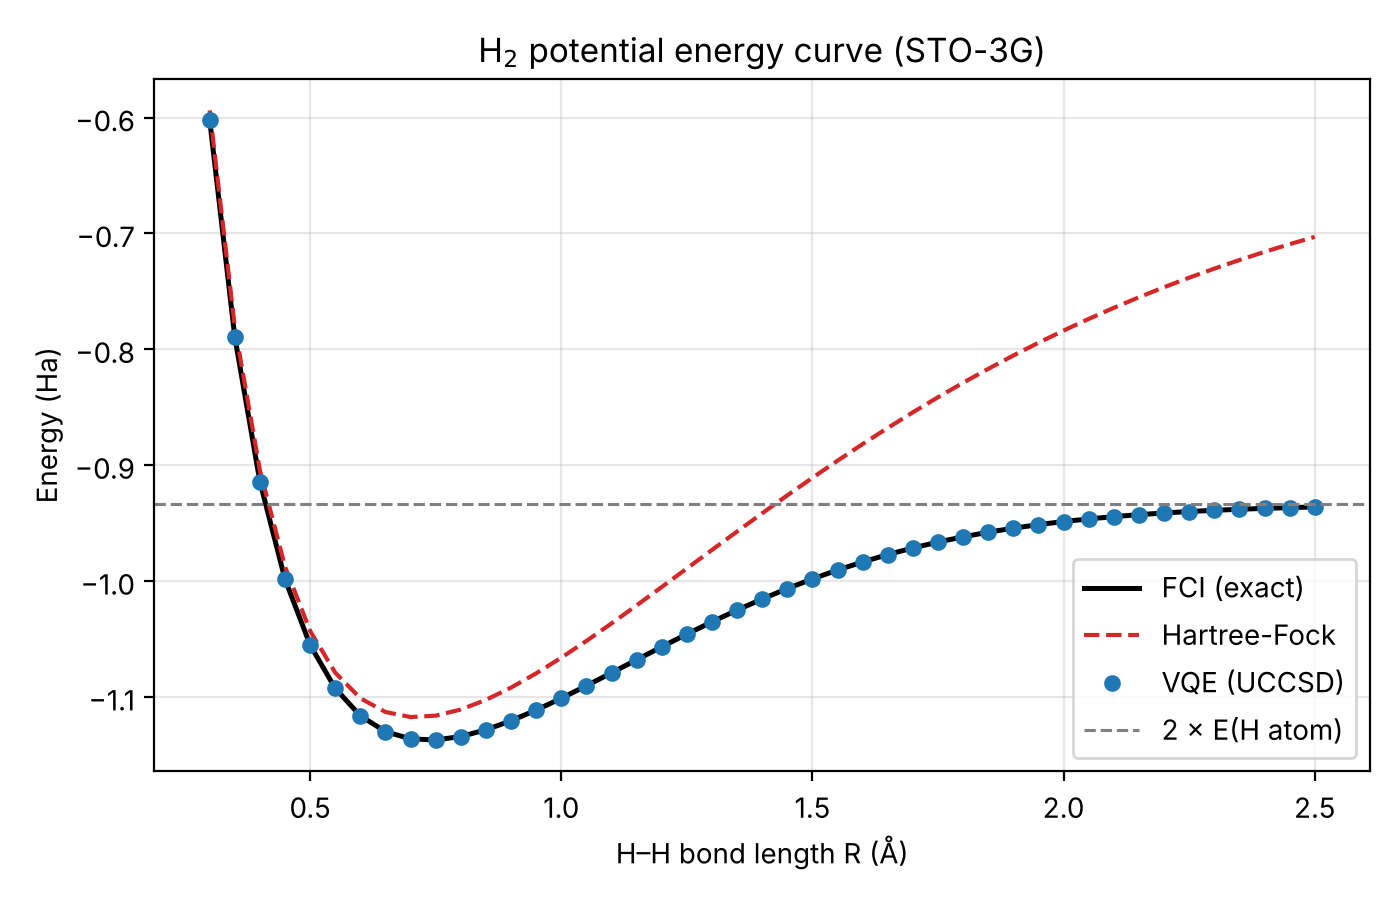

Data behind this chart, as committed beside it:
R, E_vqe, E_fci, E_hf, abs_error_mHa
0.3, -0.6018, -0.6018, -0.5938, 2.1338486533295509e-10
0.35, -0.7893, -0.7893, -0.7805, 4.063416270128073e-10
0.4, -0.9141, -0.9141, -0.9044, 2.7555735471196385e-10
0.45, -0.9984, -0.9984, -0.9875, 2.821076705572523e-10
0.5, -1.055, -1.055, -1.043, 1.567634910770721e-10
0.55, -1.093, -1.093, -1.079, 7.149836278586008e-11
0.6, -1.116, -1.116, -1.101, 8.415490526658687e-11
0.65, -1.13, -1.13, -1.113, 5.306866057708248e-11
0.7, -1.136, -1.136, -1.117, 5.240252676230739e-11
0.75, -1.137, -1.137, -1.116, 1.887379141862766e-11
0.8, -1.134, -1.134, -1.111, 1.0369483049998962e-10
0.85, -1.128, -1.128, -1.103, 4.107825191113079e-11
0.9, -1.121, -1.121, -1.092, 2.375877272697835e-11
0.95, -1.111, -1.111, -1.08, 1.3589129821411916e-10
1.0, -1.101, -1.101, -1.066, 1.4566126083082054e-10
1.05, -1.09, -1.09, -1.052, 3.752553823233029e-11
1.1, -1.079, -1.079, -1.037, 1.1102230246251565e-11
1.15, -1.068, -1.068, -1.021, 8.104628079763643e-11
1.2, -1.057, -1.057, -1.005, 9.303668946358812e-11
1.25, -1.046, -1.046, -0.9891, 3.1441516057384433e-10
1.3, -1.035, -1.035, -0.9731, 4.6629367034256575e-12
1.35, -1.025, -1.025, -0.9572, 1.554312234475219e-11
1.4, -1.015, -1.015, -0.9415, 2.1094237467877974e-11
1.45, -1.006, -1.006, -0.926, 3.197442310920451e-11
1.5, -0.9981, -0.9981, -0.9109, 1.7386092565629951e-10
1.55, -0.9905, -0.9905, -0.8961, 1.099120794378905e-10
1.6, -0.9835, -0.9835, -0.8817, 3.0242475190789264e-10
1.65, -0.9771, -0.9771, -0.8678, 1.8773871346411397e-10
1.7, -0.9714, -0.9714, -0.8543, 5.261346913698617e-10
1.75, -0.9663, -0.9663, -0.8413, 2.0605739337042905e-10
1.8, -0.9618, -0.9618, -0.8288, 3.6293190674996367e-10
1.85, -0.9578, -0.9578, -0.8168, 2.0211610163300975e-09
1.9, -0.9543, -0.9543, -0.8053, 1.592614928824787e-09
1.95, -0.9513, -0.9513, -0.7943, 2.104982854689297e-09
2.0, -0.9486, -0.9486, -0.7838, 3.4457992015290984e-09
2.05, -0.9463, -0.9463, -0.7737, 1.5871526315436313e-08
2.1, -0.9444, -0.9444, -0.7642, 1.7046364320094654e-09
2.15, -0.9427, -0.9427, -0.7551, 3.918498858723751e-08
2.2, -0.9412, -0.9412, -0.7464, 4.1943271078537236e-07
2.25, -0.94, -0.94, -0.7382, 2.924915420976504e-06
2.3, -0.9389, -0.9389, -0.7304, 8.389828942689803e-06
2.35, -0.938, -0.938, -0.7229, 4.117259200242529e-06
2.4, -0.9373, -0.9373, -0.7159, 2.5995949837209764e-07
2.45, -0.9366, -0.9366, -0.7093, 9.372316256417434e-07
2.5, -0.9361, -0.9361, -0.7029, 6.305311828214144e-08
